Run: headless pygame with SDL's dummy video driver; simulated clock (each Clock.tick advances the game by its frame time, no real sleeping); random seed 0; keys injected as events and as key.get_pressed() state; no mouse input.
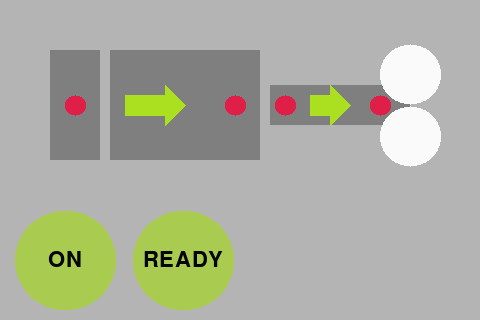
Frame 1 of 4 · flips 1–60 · no input
Frame 2 of 4 · flips 61–180 · tapped SPACE, RETURN · held RIGHT (→), D · screen unchanged from frame 1, image omitted
Frame 3 of 4 · flips 181–300 · held DOWN (↓), S · screen unchanged from frame 2, image omitted
Frame 4 of 4 · flips 301–420 · held LEFT (←), A, UP (↑), W · screen unchanged from frame 3, image omitted

The pygame program that drew these frames:

import pygame
import pygame.gfxdraw
import sys
import time

x_size = 480
y_size = 320

radius = 50
space = 18

colorGreen = (169, 204, 80)
colorRed = (214,51,87)
colorBlack = (0,0,0)
colorBackground = (180,180,180)
colorYellow = (245,245,73)

circley = y_size - (radius + 10)
circleOnex = 1*radius + space-3

circleTwox = 3*radius + 2*space-3

circleThreex = 5*radius + 3*space-3

circleFourx = 7*radius + 4*space-3

def buttonOne(state):
    if state is True:
        f = pygame.font.SysFont("freesans", 32)
        #color is green
        pygame.gfxdraw.filled_circle(background,circleOnex,circley,radius,colorGreen)
        #text is ON
        circleOneText = f.render('ON',1,(5,5,5))
        circleOneTextpos = circleOneText.get_rect()
        circleOneTextpos.center = (circleOnex,circley)
        background.blit(circleOneText,circleOneTextpos)
    elif state is False:
        f = pygame.font.SysFont("freesans", 32)
        #color is black
        pygame.gfxdraw.filled_circle(background,circleOnex,circley,radius,colorBlack)
        #text is OFF
        circleOneText = f.render('OFF',1,colorBackground)
        circleOneTextpos = circleOneText.get_rect()
        circleOneTextpos.center = (circleOnex,circley)
        background.blit(circleOneText,circleOneTextpos)

def buttonTwo(state):
    if state is True:
        f = pygame.font.SysFont("freesans", 32)
        #color is green
        pygame.gfxdraw.filled_circle(background,circleTwox,circley,radius,colorGreen)
        #text is ON
        circleTwoText = f.render('READY',1,(5,5,5))
        circleTwoTextpos = circleTwoText.get_rect()
        circleTwoTextpos.center = (circleTwox,circley)
        background.blit(circleTwoText,circleTwoTextpos)
    elif state is False:
        f = pygame.font.SysFont("freesans", 24)
        #color is black
        pygame.gfxdraw.filled_circle(background,circleTwox,circley,radius,colorYellow)
        #text is OFF
        circleTwoText = f.render('RUNNING',1,colorBackground)
        circleTwoTextpos = circleTwoText.get_rect()
        circleTwoTextpos.center = (circleTwox,circley)
        background.blit(circleTwoText,circleTwoTextpos)
    #if state is True:
        #text is 'READY'
        #color is green
    #elif state is False:
        #text is 'IN PROGRESS'
        #color is YELLOW



def exit():
    for event in pygame.event.get():
        if event.type == pygame.QUIT or event.type == KEYDOWN:
            pygame.quit()
            sys.exit()



pygame.init()
lcd = pygame.display.set_mode((480, 320))
background = pygame.Surface(lcd.get_size())
background = background.convert()

background.fill(colorBackground)

launchSquare = pygame.Surface((50,110))
launchSquare.fill((127,127,127))
background.blit(launchSquare, (50,50))

foldSquare = pygame.Surface((150,110))
foldSquare.fill((127,127,127))
background.blit(foldSquare, (110,50))

channel = pygame.Surface((140,40))
channel.fill((127,127,127))
background.blit(channel, (270,85))

#toplaunchwheel
pygame.gfxdraw.filled_circle(background,410,105-31,30,(250,250,250))

#bottomlaunchwheel
pygame.gfxdraw.filled_circle(background,410,105+31,30,(250,250,250))

#sensor 1
pygame.gfxdraw.filled_circle(background,75,105,10,(224,31,73))
#sensor 2
pygame.gfxdraw.filled_circle(background,235,105,10,(224,31,73))
#sensor 3
pygame.gfxdraw.filled_circle(background,285,105,10,(224,31,73))
#sensor 4
pygame.gfxdraw.filled_circle(background,380,105,10,(224,31,73))


#starting point
sx1 = 125
sy1 = 95

sx = 310
sy = 95

pygame.draw.polygon(background, (170, 224, 31), ((0+sx,0+sy),(0+sx,20+sy),(20+sx,20+sy),(20+sx,30+sy),(40+sx,10+sy),(20+sx,-10+sy),(20+sx,0+sy)))
pygame.draw.polygon(background, (170, 224, 31), ((0+sx1,0+sy1),(0+sx1,20+sy1),(40+sx1,20+sy1),(40+sx1,30+sy1),(60+sx1,10+sy1),(40+sx1,-10+sy1),(40+sx1,0+sy1)))

#buttons


#pygame.gfxdraw.filled_circle(background,circleTwoPos,radius,(127,127,127))
#pygame.gfxdraw.filled_circle(background,circleThreePos,radius,(127,127,127))
#pygame.gfxdraw.filled_circle(background,circleFourPos,radius,(127,127,127))



lcd.blit(background, (0,0))
pygame.display.flip()

while True:
    buttonOne(True)
    buttonTwo(True)
    lcd.blit(background, (0,0))
    pygame.display.flip()

    time.sleep(1)

    buttonOne(False)
    buttonTwo(False)
    lcd.blit(background, (0,0))
    pygame.display.flip()
    
    time.sleep(1)



exit()




#def buttonThree(state):
#    if state is True:
        #text is 'RUN'
        #color is green
#    elif state is False:
        #text is 'TEST'
        #color is YELLOW

#def buttonFour(state):
        #text is 'RESET'
